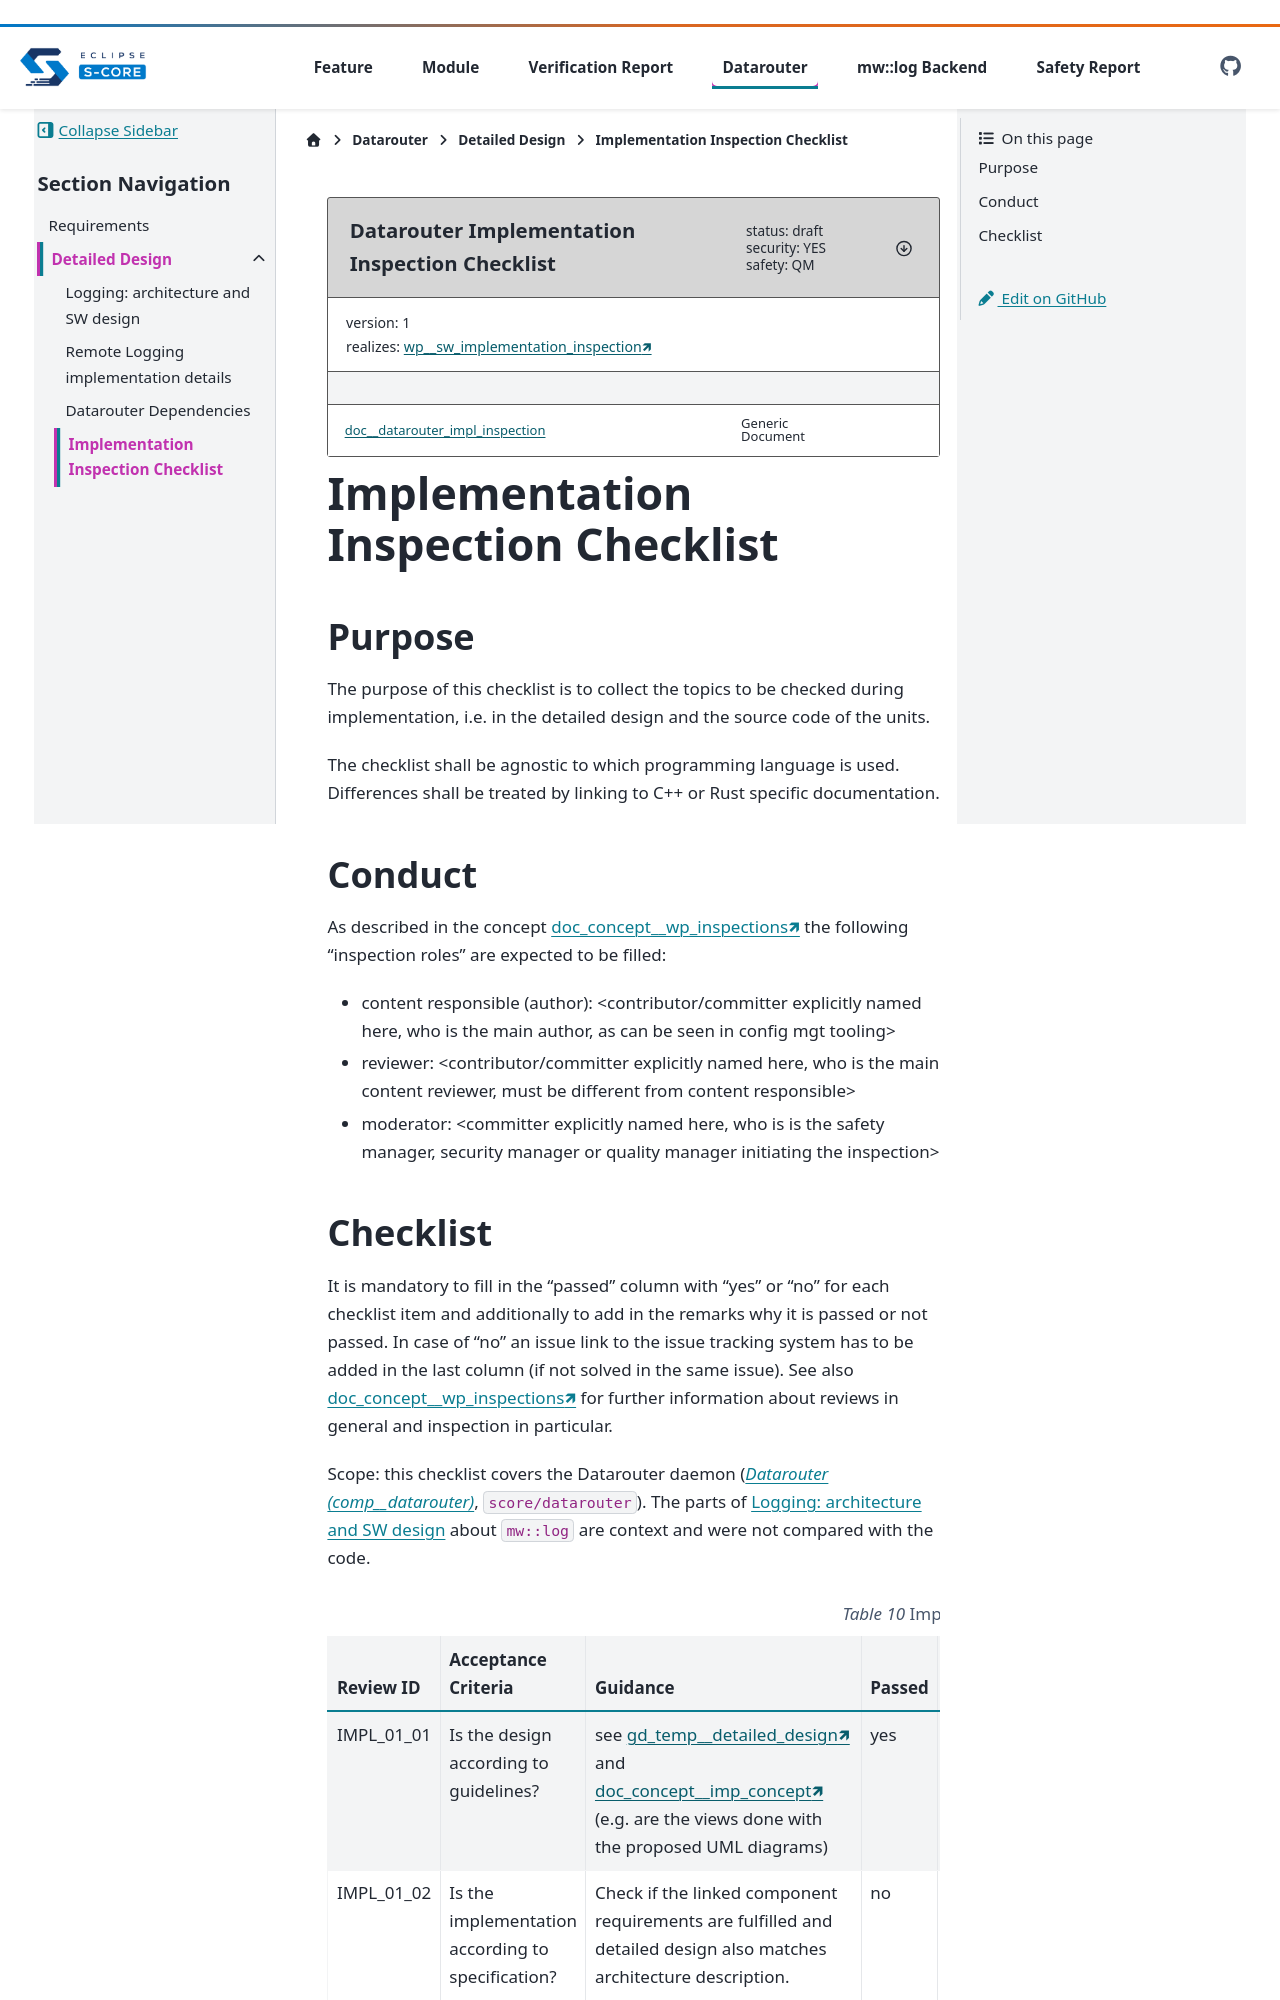

repository: eclipse-score/logging · page: pr-462/components/datarouter/detailed_design/chklst_impl_inspection.html · generator: sphinx

..
   # *******************************************************************************
   # Copyright (c) 2026 Contributors to the Eclipse Foundation
   #
   # See the NOTICE file(s) distributed with this work for additional
   # information regarding copyright ownership.
   #
   # This program and the accompanying materials are made available under the
   # terms of the Apache License Version 2.0 which is available at
   # https://www.apache.org/licenses/LICENSE-2.0
   #
   # SPDX-License-Identifier: Apache-2.0
   # *******************************************************************************

.. document:: Datarouter Implementation Inspection Checklist
  :id: doc__datarouter_impl_inspection
  :status: draft
  :version: 1
  :safety: QM
  :security: YES
  :realizes: wp__sw_implementation_inspection

Implementation Inspection Checklist
===================================

Purpose
-------

The purpose of this checklist is to collect the topics to be checked during implementation,
i.e. in the detailed design and the source code of the units.

The checklist shall be agnostic to which programming language is used. Differences shall be treated
by linking to C++ or Rust specific documentation.

Conduct
-------

As described in the concept :need:`doc_concept__wp_inspections` the following "inspection roles" are expected to be filled:

- content responsible (author): <contributor/committer explicitly named here, who is the main author, as can be seen in config mgt tooling>
- reviewer: <contributor/committer explicitly named here, who is the main content reviewer, must be different from content responsible>
- moderator: <committer explicitly named here, who is is the safety manager, security manager or quality manager initiating the inspection>
